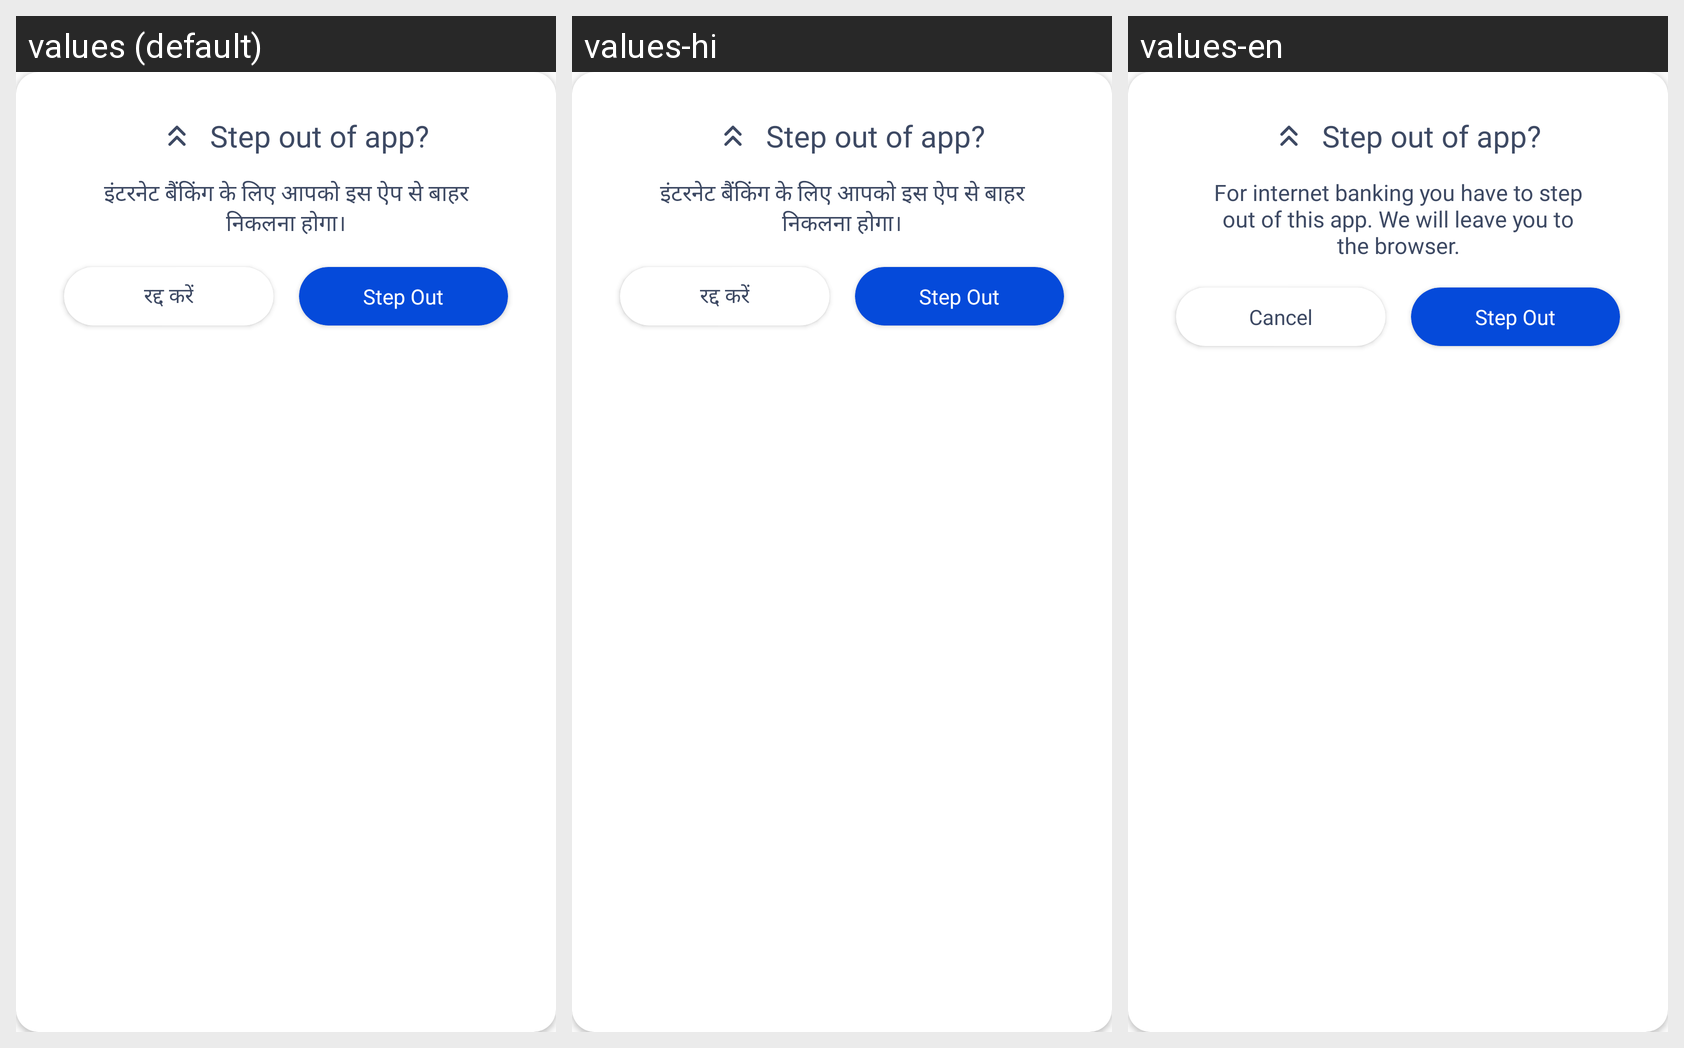

Translations of the strings shown on this Android screen, per locale in the grid:
Android screen res/layout/dialog_internet_banking.xml rendered under 3 locales, left to right: values (default), values-hi, values-en. Device: Nexus 5 (rendered at 1080×1920; each locale shown at half size, 540×960, under a caption strip naming it); theme AppTheme.
Strings drawn on this screen, with the default value and each locale's value (text and hints the layout hard-codes, and strings that could not be matched under every locale, appear in the picture but are not listed):

step_out_of_app
  values: Step out of app?
  values-hi: Step out of app?  [not translated; the default value is used]
  values-en: Step out of app?

internet_exit
  values: इंटरनेट बैंकिंग के लिए आपको इस ऐप से बाहर निकलना होगा।
  values-hi: इंटरनेट बैंकिंग के लिए आपको इस ऐप से बाहर निकलना होगा।
  values-en: For internet banking you have to step out of this app. We will leave you to the browser.

cancel
  values: रद्द करें
  values-hi: रद्द करें
  values-en: Cancel

step_out
  values: Step Out
  values-hi: Step Out  [not translated; the default value is used]
  values-en: Step Out
